Run: headless pygame with SDL's dummy video driver; simulated clock (each Clock.tick advances the game by its frame time, no real sleeping); random seed 0; keys injected as events and as key.get_pressed() state; no mouse input; restart key SPACE tapped at the start of phases 3 and 4.
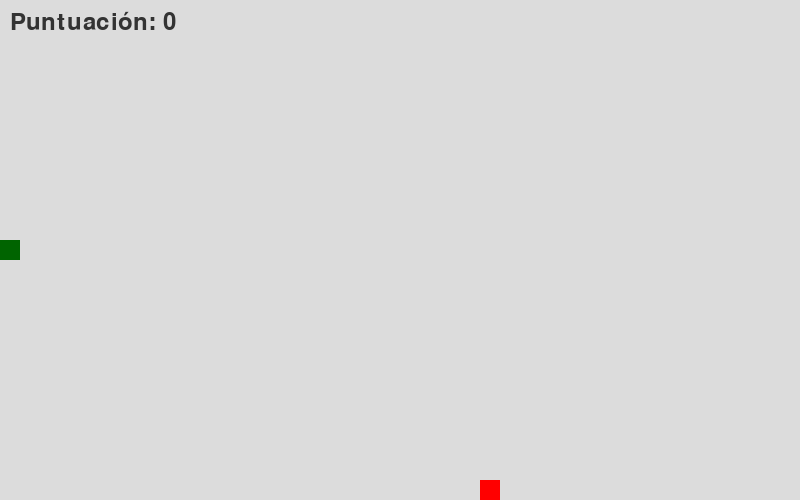
Frame 1 of 4 · flips 1–60 · no input
Frame 2 of 4 · flips 61–180 · tapped SPACE, RETURN · held RIGHT (→), D · screen unchanged from frame 1, image omitted
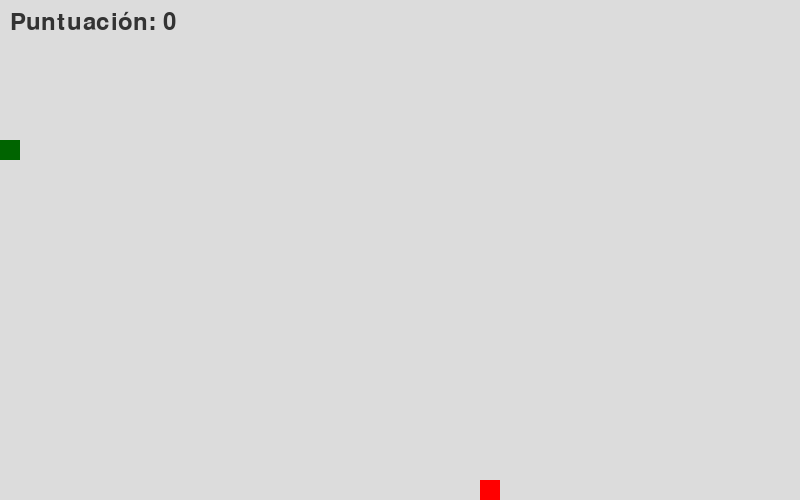
Frame 3 of 4 · flips 181–300 · tapped SPACE · held DOWN (↓), S
Frame 4 of 4 · flips 301–420 · tapped SPACE · held LEFT (←), A, UP (↑), W · screen same as frame 1, image omitted

The pygame program that drew these frames:

import pygame
import random
import sys

# --- 1. CONSTANTES DEL JUEGO ---
# Dimensiones de la ventana (basadas en el código original de 800x500)
WINDOW_WIDTH = 800
WINDOW_HEIGHT = 500

# Tamaño de cada bloque (basado en MOVEMENT_STEP=20)
BLOCK_SIZE = 20

# Colores (RGB)
COLOR_BACKGROUND = (220, 220, 220)  # Gris claro (similar a #f0f0f0)
COLOR_SNAKE_HEAD = (0, 100, 0)      # Verde oscuro
COLOR_SNAKE_BODY = (0, 150, 0)      # Verde brillante
COLOR_APPLE = (255, 0, 0)           # Rojo
COLOR_TEXT = (51, 51, 51)           # Gris oscuro (similar a #333)

# Velocidad del juego (FPS o Ticks por segundo)
GAME_SPEED = 10 # 10 actualizaciones por segundo (similar a 75ms/tick)

# --- 2. CLASE COMIDA (FOOD) ---
class Food:
    """Maneja la posición aleatoria y el dibujo de la comida."""
    def __init__(self, surface):
        self.surface = surface
        self.rect = pygame.Rect(0, 0, BLOCK_SIZE, BLOCK_SIZE)
        self.randomize_position()

    def randomize_position(self):
        """Coloca la comida en una posición aleatoria alineada a la cuadrícula."""
        # Calcula los límites máximos para la cuadrícula
        max_x = (WINDOW_WIDTH - BLOCK_SIZE) // BLOCK_SIZE
        max_y = (WINDOW_HEIGHT - BLOCK_SIZE) // BLOCK_SIZE
        
        # Genera coordenadas de cuadrícula
        rand_x = random.randint(0, max_x) * BLOCK_SIZE
        rand_y = random.randint(0, max_y) * BLOCK_SIZE
        
        self.rect.topleft = (rand_x, rand_y)

    def draw(self):
        """Dibuja el bloque de comida."""
        pygame.draw.rect(self.surface, COLOR_APPLE, self.rect)


# --- 3. CLASE SERPIENTE (SNAKE) ---
class Snake:
    """Maneja el movimiento, el cuerpo y las colisiones de la serpiente."""
    def __init__(self, surface):
        self.surface = surface
        self.body = []
        
        # Posición inicial al centro (alineada a la cuadrícula)
        start_x = (WINDOW_WIDTH // 2) // BLOCK_SIZE * BLOCK_SIZE
        start_y = (WINDOW_HEIGHT // 2) // BLOCK_SIZE * BLOCK_SIZE
        
        # El cuerpo inicial es solo la cabeza
        self.body.append(pygame.Rect(start_x, start_y, BLOCK_SIZE, BLOCK_SIZE))
        
        # Dirección inicial (Derecha por defecto)
        self.direction = (BLOCK_SIZE, 0) # (dx, dy)

    def change_direction(self, new_direction):
        """Actualiza la dirección si no intenta retroceder."""
        # (dx, dy) = dirección actual
        dx, dy = self.direction
        
        # new_direction es la tupla de movimiento (ej: (-BLOCK_SIZE, 0) para Izquierda)
        
        # Previene el retroceso inmediato (ej: si va a la derecha (20, 0) no puede ir a la izquierda (-20, 0))
        if new_direction[0] != -dx and new_direction[1] != -dy:
            self.direction = new_direction

    def move(self):
        """
        Calcula la nueva posición de la cabeza y actualiza el cuerpo.
        IMPLEMENTA LA ENVOLTURA DE LÍMITES (next_x % WINDOW_WIDTH).
        """
        # 1. Calcular la nueva posición de la cabeza
        head = self.body[0]
        dx, dy = self.direction
        
        next_x = head.left + dx
        next_y = head.top + dy

        # ⭐️ LÓGICA DE ENVOLTURA (TELETRANSPORTACIÓN) ⭐️
        # Usa el operador módulo (%) para teletransportar la serpiente al lado opuesto.
        # Esto replica con precisión: self.receive_movement_coords(next_x%800, next_y%500)
        new_x = next_x % WINDOW_WIDTH  # next_x % 800
        new_y = next_y % WINDOW_HEIGHT # next_y % 500
        
        # Nota: La lógica de Pygame Rect maneja implícitamente la alineación de la cuadrícula si las coordenadas 
        # son múltiplos de BLOCK_SIZE.
        
        new_head = pygame.Rect(new_x, new_y, BLOCK_SIZE, BLOCK_SIZE)
        
        # 2. Insertar la nueva cabeza y eliminar la cola (a menos que haya comido)
        self.body.insert(0, new_head)
        self.body.pop() # Elimina el último segmento (la cola)

    def grow(self):
        """Agrega un nuevo segmento al final del cuerpo."""
        # Simplemente insertamos una copia del último segmento. 
        # La próxima llamada a move() lo moverá al lugar correcto.
        tail = self.body[-1]
        self.body.append(tail) 

    
    def draw(self):
        """Dibuja la serpiente, con un color diferente para la cabeza."""
        for i, segment in enumerate(self.body):
            color = COLOR_SNAKE_HEAD if i == 0 else COLOR_SNAKE_BODY
            pygame.draw.rect(self.surface, color, segment)


# --- 4. FUNCIÓN PRINCIPAL DEL JUEGO ---
def game_loop():
    """Inicializa Pygame y ejecuta el bucle principal del juego."""
    pygame.init()
    
    # Configuración de la pantalla
    screen = pygame.display.set_mode((WINDOW_WIDTH, WINDOW_HEIGHT))
    pygame.display.set_caption("Snake Wrapping (Pygame)")
    
    # Reloj para controlar el FPS/velocidad
    clock = pygame.time.Clock()
    
    # Fuente de texto
    font = pygame.font.Font(None, 36)
    
    # Inicializar objetos de juego
    snake = Snake(screen)
    food = Food(screen)
    score = 0
    # Como ya no hay colisiones, el juego nunca termina (game_over siempre es False)
    game_over = False 

    # --- BUCLE PRINCIPAL DEL JUEGO (GAME LOOP) ---
    running = True
    while running:
        # Controlar la velocidad de actualización
        clock.tick(GAME_SPEED)
        
        # --- Manejo de Eventos (Input) ---
        for event in pygame.event.get():
            if event.type == pygame.QUIT:
                running = False
            
            if event.type == pygame.KEYDOWN and not game_over:
                # Mapeo de teclas de PyQt a tuplas de movimiento de Pygame
                if event.key == pygame.K_UP:
                    snake.change_direction((0, -BLOCK_SIZE))
                elif event.key == pygame.K_DOWN:
                    snake.change_direction((0, BLOCK_SIZE))
                elif event.key == pygame.K_LEFT:
                    snake.change_direction((-BLOCK_SIZE, 0))
                elif event.key == pygame.K_RIGHT:
                    snake.change_direction((BLOCK_SIZE, 0))
                # El reinicio por ESPACIO ya no es necesario, pero se mantiene la lógica si game_over fuera True por error
                elif event.key == pygame.K_SPACE and game_over: 
                    game_loop() # Reinicia la función principal
                    return # Sale de la función actual

        # --- Lógica de Juego (Solo si no ha terminado) ---
        if not game_over:
            snake.move()

            # 1. Colisión con la comida
            if snake.body[0].colliderect(food.rect):
                score += 1
                snake.grow()
                food.randomize_position()
                
            # 2. Colisión consigo misma: LÓGICA ELIMINADA. El juego no termina.
            # if snake.check_self_collision():
            #     game_over = True
            #     print("GAME OVER: ¡Colisión consigo mismo!")

        # --- Renderizado (Dibujo) ---
        screen.fill(COLOR_BACKGROUND)
        
        # Dibujar objetos
        food.draw()
        snake.draw()

        # Dibujar marcador
        score_text = font.render(f"Puntuación: {score}", True, COLOR_TEXT)
        screen.blit(score_text, (10, 10))
        
        # Dibujar mensaje de Game Over
        if game_over:
            game_over_text = font.render("JUEGO TERMINADO. Presiona ESPACIO para reiniciar.", True, (150, 0, 0))
            text_rect = game_over_text.get_rect(center=(WINDOW_WIDTH // 2, WINDOW_HEIGHT // 2))
            screen.blit(game_over_text, text_rect)

        # Actualizar la pantalla completa
        pygame.display.flip()

    # --- Finalización del juego ---
    pygame.quit()
    sys.exit()

if __name__ == '__main__':
    game_loop()
